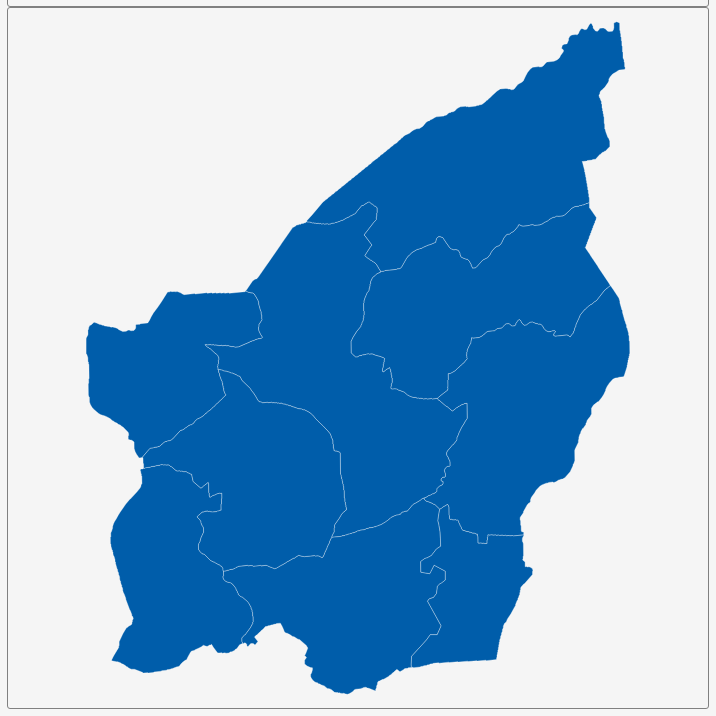
D3 v3 page, settled after 360 driven frames (6 s of simulated time); the page loaded 1 data file(s).


        var dim = 700;
        const center = {
            "lng": 12.4574,
            "lat": 43.9452
        };
        var scale = 305072;

        var title = document.getElementById('title');
        title.style.width = dim;
        title.style.marginLeft = "calc(50% - " + (dim / 2) + "px)";
        var map = document.getElementById('map')
        map.style.width = dim;
        map.style.marginLeft = "calc(50% - " + (dim / 2) + "px)";

        var tooltip = d3
            .select("#map")
            .append("div")
            .attr("class", "tooltip")
            .attr("opacity", 0);
        var width = dim,
            height = dim;

        var svg = d3.select("#map")
            .append("svg")
            .attr("width", width)
            .attr("height", height);

        scale = scale * .9;// to give 5% padding on each side
        var projection = d3.geo.mercator()
            .center([center.lng, center.lat])
            .scale(scale)
            .translate([width / 2, height / 2]);
        var geoPath = d3.geo.path()
            .projection(projection);

        var g = svg.append("g");
        d3.json("geosource.json", function (json) {
            g.selectAll("path")
                .data(json.features)
                .enter()
                .append("path")
                .attr("d", geoPath)
                .attr("class", "polygon")
                .on("mouseover", mouseover)
                .on("mouseout", mouseout)
                .on("mousemove", mousemove);

            svg.call(d3.behavior.zoom().on("zoom", () => {
                g.attr("transform", "translate(" + d3.event.translate.join(",") + ")scale(" + d3.event.scale + ")");
            }));
        });
        function mouseover(d) {
            d3.select(this).attr("class", "hover");
            tooltip.style("opacity", 0.9);
            tooltip.html((d.properties.NAME_1 && "<b>" + d.properties.NAME_1 + "</b><br>" || '') +
                (d.properties.ENGTYPE_1 && d.properties.ENGTYPE_1));
        }
        function mouseout(d) {
            d3.select(this).attr("class", "polygon");
            tooltip.style("opacity", 0);
        }
        function mousemove(d) {
            tooltip.style({
                left: function () {
                    if (d3.event.pageX > 800) {
                        return d3.event.pageX - 180 + "px";
                    } else {
                        return d3.event.pageX + 23 + "px";
                    }
                },
                top: d3.event.pageY - 20 + "px",
            });
        }
    

### data: geosource.json
{
 "type": "FeatureCollection",
 "features": [
  {
   "type": "Feature",
   "geometry": {
    "type": "Polygon",
    "coordinates": "[... 1 items]"
   },
   "properties": {
    "GID_0": "SMR",
    "NAME_0": "San Marino",
    "GID_1": "SMR.1_1",
    "NAME_1": "Acquaviva",
    "VARNAME_1": "",
    "NL_NAME_1": "",
    "TYPE_1": "Castello",
    "ENGTYPE_1": "Municipality",
    "CC_1": "",
    "HASC_1": "SM.AC"
   }
  },
  {
   "type": "Feature",
   "geometry": {
    "type": "Polygon",
    "coordinates": "[... 1 items]"
   },
   "properties": {
    "GID_0": "SMR",
    "NAME_0": "San Marino",
    "GID_1": "SMR.2_1",
    "NAME_1": "Borgo Maggiore",
    "VARNAME_1": "",
    "NL_NAME_1": "",
    "TYPE_1": "Castello",
    "ENGTYPE_1": "Municipality",
    "CC_1": "",
    "HASC_1": "SM.BM"
   }
  },
  {
   "type": "Feature",
   "geometry": {
    "type": "Polygon",
    "coordinates": "[... 1 items]"
   },
   "properties": {
    "GID_0": "SMR",
    "NAME_0": "San Marino",
    "GID_1": "SMR.3_1",
    "NAME_1": "Chiesanuova",
    "VARNAME_1": "",
    "NL_NAME_1": "",
    "TYPE_1": "Castello",
    "ENGTYPE_1": "Municipality",
    "CC_1": "",
    "HASC_1": "SM.CH"
   }
  },
  {
   "type": "Feature",
   "geometry": {
    "type": "Polygon",
    "coordinates": "[... 1 items]"
   },
   "properties": {
    "GID_0": "SMR",
    "NAME_0": "San Marino",
    "GID_1": "SMR.4_1",
    "NAME_1": "Domagnano",
    "VARNAME_1": "",
    "NL_NAME_1": "",
    "TYPE_1": "Castello",
    "ENGTYPE_1": "Municipality",
    "CC_1": "",
    "HASC_1": "SM.DO"
   }
  },
  {
   "type": "Feature",
   "geometry": {
    "type": "Polygon",
    "coordinates": "[... 1 items]"
   },
   "properties": {
    "GID_0": "SMR",
    "NAME_0": "San Marino",
    "GID_1": "SMR.5_1",
    "NAME_1": "Faetano",
    "VARNAME_1": "",
    "NL_NAME_1": "",
    "TYPE_1": "Castello",
    "ENGTYPE_1": "Municipality",
    "CC_1": "",
    "HASC_1": "SM.FA"
   }
  },
  {
   "type": "Feature",
   "geometry": {
    "type": "Polygon",
    "coordinates": "[... 1 items]"
   },
   "properties": {
    "GID_0": "SMR",
    "NAME_0": "San Marino",
    "GID_1": "SMR.6_1",
    "NAME_1": "Fiorentino",
    "VARNAME_1": "",
    "NL_NAME_1": "",
    "TYPE_1": "Castello",
    "ENGTYPE_1": "Municipality",
    "CC_1": "",
    "HASC_1": "SM.FI"
   }
  },
  {
   "type": "Feature",
   "geometry": {
    "type": "Polygon",
    "coordinates": "[... 1 items]"
   },
   "properties": {
    "GID_0": "SMR",
    "NAME_0": "San Marino",
    "GID_1": "SMR.7_1",
    "NAME_1": "Montegiardino",
    "VARNAME_1": "",
    "NL_NAME_1": "",
    "TYPE_1": "Castello",
    "ENGTYPE_1": "Municipality",
    "CC_1": "",
    "HASC_1": "SM.MG"
   }
  },
  {
   "type": "Feature",
   "geometry": {
    "type": "Polygon",
    "coordinates": "[... 1 items]"
   },
   "properties": {
    "GID_0": "SMR",
    "NAME_0": "San Marino",
    "GID_1": "SMR.8_1",
    "NAME_1": "San Marino",
    "VARNAME_1": "",
    "NL_NAME_1": "",
    "TYPE_1": "Castello",
    "ENGTYPE_1": "Municipality",
    "CC_1": "",
    "HASC_1": "SM.SM"
   }
  },
  "... 1 more items"
 ]
}